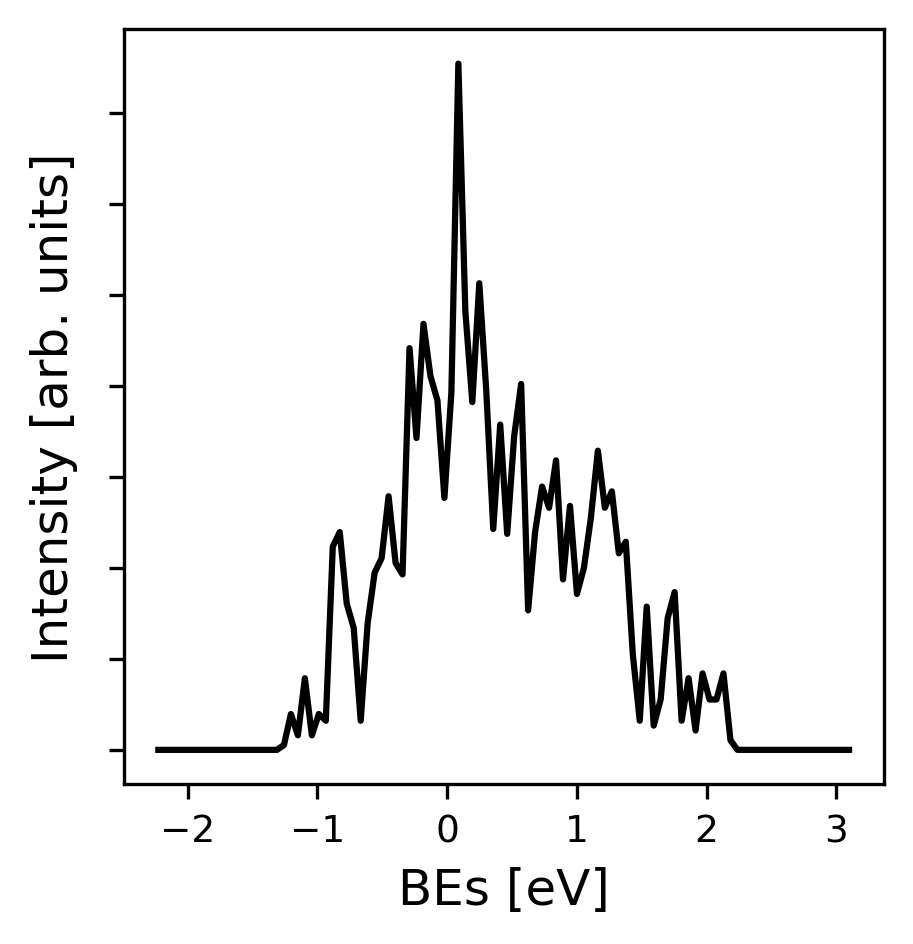

Source data for this figure (header and first rows):
-2.226060045895347450e+00, 0.000000000000000000e+00
-2.172278808181804965e+00, 0.000000000000000000e+00
-2.118497570468262481e+00, 0.000000000000000000e+00
-2.064716332754719996e+00, 0.000000000000000000e+00
-2.010935095041177512e+00, 0.000000000000000000e+00
-1.957153857327634805e+00, 0.000000000000000000e+00
-1.903372619614092320e+00, 0.000000000000000000e+00
-1.849591381900549836e+00, 0.000000000000000000e+00
-1.795810144187007351e+00, 0.000000000000000000e+00
-1.742028906473464644e+00, 0.000000000000000000e+00
-1.688247668759922160e+00, 0.000000000000000000e+00
-1.634466431046379675e+00, 6.691628957263553122e-05
-1.580685193332837191e+00, 4.363490205067883172e-04
-1.526903955619294706e+00, 2.349795751741826349e-03
-1.473122717905752221e+00, 9.637002403799445685e-03
-1.419341480192209737e+00, 3.149480060206458903e-02
-1.365560242478667252e+00, 8.272489435080596087e-02
-1.311779004765124768e+00, 1.775299503204064711e-01
-1.257997767051582061e+00, 3.168362630074282316e-01
-1.204216529338039576e+00, 4.819078951969765212e-01
-1.150435291624497092e+00, 6.492783468662488566e-01
-1.096654053910954607e+00, 8.276825234899216621e-01
-1.042872816197412122e+00, 1.084788237594095150e+00
-9.890915784838694158e-01, 1.506040216423189193e+00
-9.353103407703269312e-01, 2.083364814181914326e+00
-8.815291030567844466e-01, 2.649293341328656126e+00
-8.277478653432419620e-01, 2.979141377373658361e+00
-7.739666276296994774e-01, 2.995705047222212869e+00
-7.201853899161569927e-01, 2.858319290911288668e+00
-6.664041522026142861e-01, 2.831741839412198480e+00
-6.126229144890718015e-01, 3.071280131306603156e+00
-5.588416767755293169e-01, 3.532175043433063877e+00
-5.050604390619868322e-01, 4.068721926490584728e+00
-4.512792013484443476e-01, 4.600554562066578868e+00
-3.974979636349018630e-01, 5.173375915198914043e+00
-3.437167259213593784e-01, 5.858554033089406587e+00
-2.899354882078166717e-01, 6.612743073213745326e+00
-2.361542504942741871e-01, 7.271147406088395826e+00
-1.823730127807317025e-01, 7.688180138156328169e+00
-1.285917750671892179e-01, 7.886233020631815194e+00
-7.481053735364673329e-02, 8.070977825539060291e+00
-2.102929964010424868e-02, 8.456836722529148531e+00
3.275193807343823593e-02, 9.023269637951234046e+00
8.653317578698072055e-02, 9.482366950686277107e+00
1.403144135005232052e-01, 9.541931832252393164e+00
1.940956512140661339e-01, 9.152268774758223202e+00
2.478768889276086185e-01, 8.471759090328291109e+00
3.016581266411511031e-01, 7.703278057080035879e+00
3.554393643546935877e-01, 7.020632527927533673e+00
4.092206020682360723e-01, 6.536764552046433252e+00
4.630018397817785569e-01, 6.246908015724885743e+00
5.167830774953210415e-01, 6.033472756320888308e+00
5.705643152088635262e-01, 5.787047385405433175e+00
6.243455529224060108e-01, 5.523284666446368618e+00
6.781267906359484954e-01, 5.339613837520632345e+00
7.319080283494909800e-01, 5.267032150894939591e+00
7.856892660630334646e-01, 5.219267509851966302e+00
8.394705037765759492e-01, 5.095101438691271412e+00
8.932517414901188779e-01, 4.888457764204158451e+00
9.470329792036613625e-01, 4.694317929288302160e+00
1.000814216917203847e+00, 4.632185985939749173e+00
... 39 more rows
